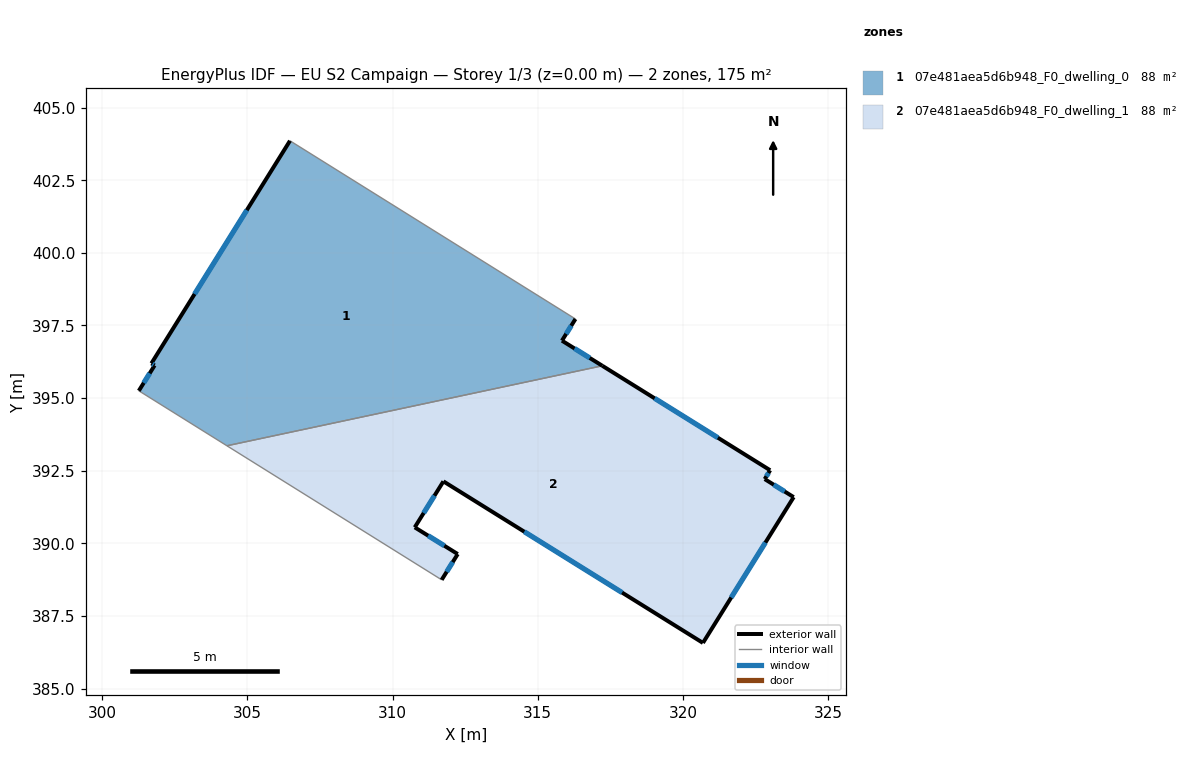
=== STOREY PLAN SPEC (per zone: floor XY polygon, exterior-wall plan segments, windows/doors) ===
zone 1: 07e481aea5d6b948_F0_dwelling_0  (87.7 m²)
  floor: (316.30, 397.72) (315.83, 396.98) (317.22, 396.11) (304.30, 393.36) (301.27, 395.25) (301.81, 396.12) (301.70, 396.19) (306.47, 403.86)
  exterior wall: (315.83, 396.98) – (316.30, 397.72)  [0.9 m]
    window: (315.98, 397.21) – (316.15, 397.49)  [0.4 m²]
  exterior wall: (317.22, 396.11) – (315.83, 396.98)  [1.6 m]
    window: (316.79, 396.38) – (316.27, 396.71)  [0.7 m²]
  exterior wall: (301.81, 396.12) – (301.27, 395.25)  [1.0 m]
    window: (301.64, 395.85) – (301.43, 395.52)  [0.4 m²]
  exterior wall: (301.70, 396.19) – (301.81, 396.12)  [0.1 m]
    window: (301.73, 396.17) – (301.77, 396.15)  [0.1 m²]
  exterior wall: (306.47, 403.86) – (301.70, 396.19)  [9.0 m]
    window: (304.98, 401.47) – (303.18, 398.58)  [3.8 m²]
  interior walls: 3
zone 2: 07e481aea5d6b948_F0_dwelling_1  (87.7 m²)
  floor: (323.00, 392.51) (322.81, 392.21) (323.81, 391.59) (320.69, 386.57) (311.75, 392.13) (310.76, 390.55) (312.24, 389.63) (311.69, 388.74) (304.30, 393.36) (317.22, 396.11)
  exterior wall: (310.76, 390.55) – (311.75, 392.13)  [1.9 m]
    window: (311.07, 391.04) – (311.44, 391.64)  [0.8 m²]
  exterior wall: (312.24, 389.63) – (310.76, 390.55)  [1.7 m]
    window: (311.78, 389.92) – (311.23, 390.26)  [0.7 m²]
  exterior wall: (311.69, 388.74) – (312.24, 389.63)  [1.0 m]
    window: (311.86, 389.02) – (312.07, 389.35)  [0.4 m²]
  exterior wall: (323.00, 392.51) – (317.22, 396.11)  [6.8 m]
    window: (321.20, 393.64) – (319.02, 394.99)  [2.9 m²]
  exterior wall: (322.81, 392.21) – (323.00, 392.51)  [0.4 m]
    window: (322.87, 392.31) – (322.94, 392.42)  [0.2 m²]
  exterior wall: (323.81, 391.59) – (322.81, 392.21)  [1.2 m]
    window: (323.50, 391.78) – (323.12, 392.02)  [0.5 m²]
  exterior wall: (320.69, 386.57) – (323.81, 391.59)  [5.9 m]
    window: (321.66, 388.13) – (322.84, 390.03)  [2.5 m²]
  exterior wall: (311.75, 392.13) – (320.69, 386.57)  [10.5 m]
    window: (314.54, 390.40) – (317.90, 388.30)  [4.5 m²]
  interior walls: 2

=== DERIVED (storey summary) ===
Building: EU S2 Campaign
Storey: 1 of 3  (floor level z = 0.00 m)
Storey gross floor area: 175.4 m²
Zones on this storey: 2
  - 07e481aea5d6b948_F0_dwelling_0: floor 87.7 m²; exterior wall 12.7 m (38.1 m²); 5 window(s) 5.4 m²; WWR 14.2%
  - 07e481aea5d6b948_F0_dwelling_1: floor 87.7 m²; exterior wall 29.4 m (88.3 m²); 8 window(s) 12.5 m²; WWR 14.2%
Zone adjacency (shared interzone walls):
  - 07e481aea5d6b948_F0_dwelling_0 ↔ 07e481aea5d6b948_F0_dwelling_1